Run: headless pygame with SDL's dummy video driver; simulated clock (each Clock.tick advances the game by its frame time, no real sleeping); random seed 0; keys injected as events and as key.get_pressed() state; mouse plan: one left click at the window centre at the start of phase 2, then a move to the lower-right quarter at the start of phase 3.
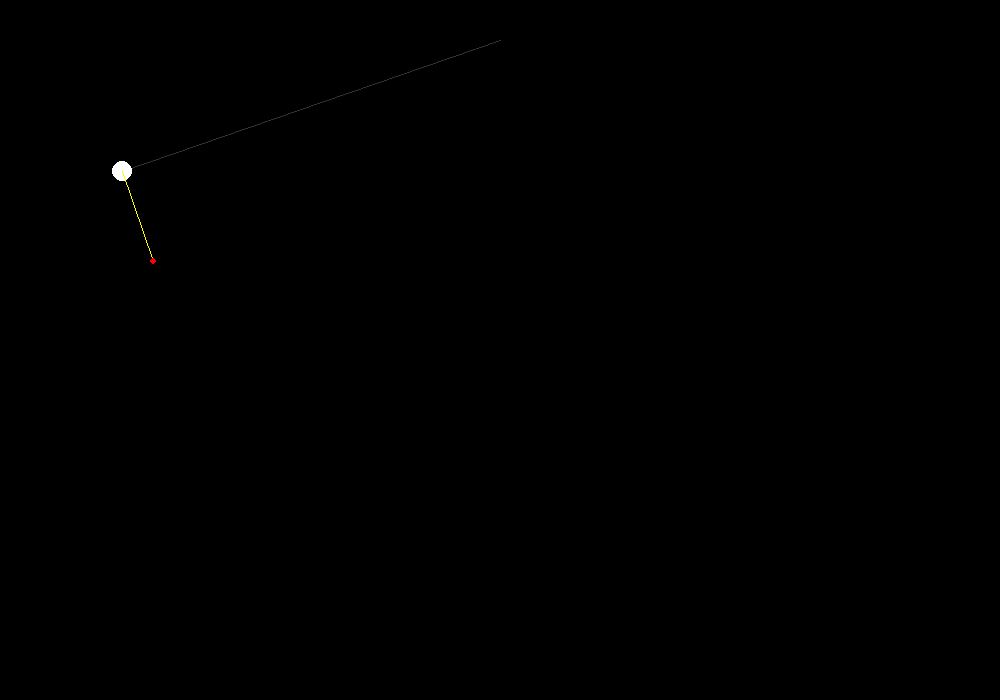
Frame 1 of 4 · flips 1–60 · no input
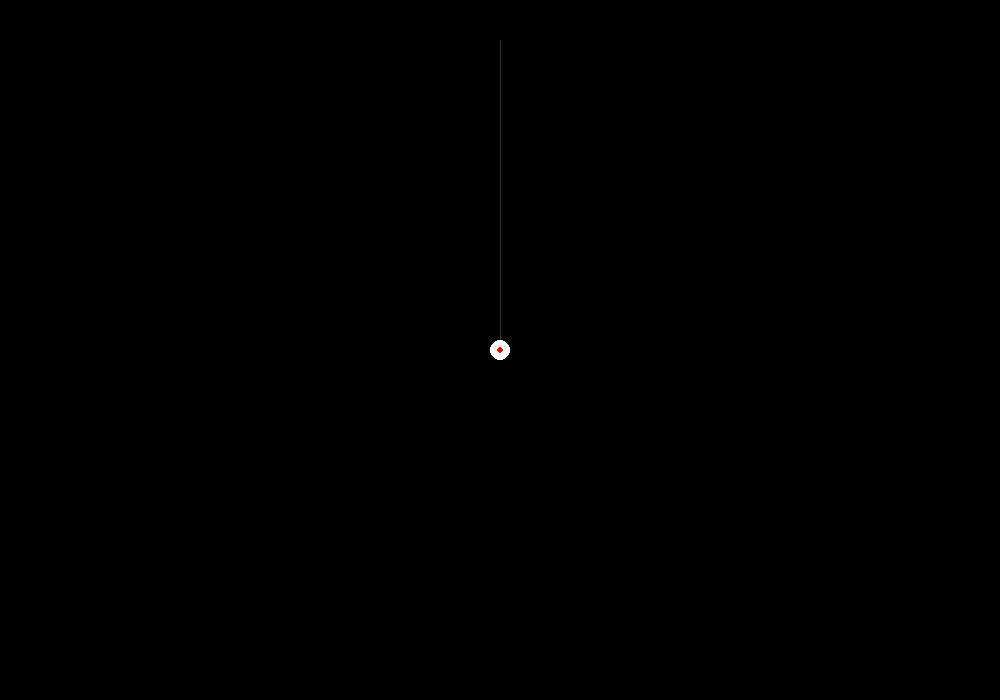
Frame 2 of 4 · flips 61–180 · clicked the window centre · tapped SPACE, RETURN · held RIGHT (→), D
Frame 3 of 4 · flips 181–300 · moved the mouse to the lower-right quarter · held DOWN (↓), S · screen unchanged from frame 2, image omitted
Frame 4 of 4 · flips 301–420 · held LEFT (←), A, UP (↑), W · screen unchanged from frame 3, image omitted

The pygame program that drew these frames:

import pygame as pg
from math import acos ,sin ,cos,sqrt,radians,degrees

pg.init()
dis =pg.display.set_mode((1000,700))
acc=0.25

class bob :
    def __init__(self,x_pos,y_pos,org,str_len):
        self.x=x_pos
        self.y=y_pos
        self.org_x=org[0]
        self.org_y=org[1]
        self.strl=str_len
        pg.draw.line(dis,(50,50,50),(self.org_x,self.org_y),(self.x,self.y))
        pg.draw.circle(dis,(255,255,255),(self.x,self.y),10,)
        pg.display.update()
    def replace(self,x,y):
        self.strl=sqrt(((x-self.org_x)**2)+(y-self.org_y)**2)
        self.x=x
        self.y=y
        pg.draw.line(dis,(50,50,50),(self.org_x,self.org_y),(x,y))
        pg.draw.circle(dis,(255,255,255),(self.x,self.y),10,)
    def update(self,theta,x_,y_):
        self.x_=self.strl*cos(radians(theta))
        
        self.y_=sqrt(self.strl**2-self.x_**2)+y_
        self.x_+=x_
        '''
        
        
        
        '''
        pg.draw.line(dis,(50,50,50),(x_,y_),(self.x_,self.y_),)
        pg.draw.circle(dis,(255,255,255),(self.x_,self.y_),10,)
        ny=cos(radians(ang))*F*400
        nx=sqrt((F*400)**2-ny**2)
        
        if 90-ang>0:
            pg.draw.line(dis,(255,255,0),(self.x_,self.y_),((self.x_-nx),(self.y_+ny)),)
            pg.draw.circle(dis,(255,0,0),(self.x_-nx,self.y_+ny),3,)
            
            
        else:
            pg.draw.line(dis,(255,255,0),(self.x_,self.y_),(self.x_+nx,self.y_+ny),)
            pg.draw.circle(dis,(255,0,0),(self.x_+nx,self.y_+ny),3,)
            
        
run=True
a=bob(200,100,(500,40),400)
b=bob(500,1000,(7000,40),100)
clk=pg.time.Clock()
ang=0
vel=0

ang2=0
vel2=0
k2=0.992
k=0.993
mouse_key_not_pressed=True
while run:
    for eve in pg.event.get():
        if eve.type==pg.QUIT:
            run=False
        if eve.type == pg.KEYDOWN:
            if eve.key==pg.K_RETURN :
                ang=0
                vel=0

                ang2=0
                vel2=0
        if pg.mouse.get_pressed()[0]==True:
            mouse_key_not_pressed=False
            x_p=pg.mouse.get_pos()[0]
            y_p=pg.mouse.get_pos()[1]
            a.replace(x_p,y_p)
            vel=0
            
            hyp=sqrt(((x_p-a.org_x)**2)+(y_p-a.org_y)**2)
            
            #print(degrees(acos((y_p-a.org_y)/sqrt(((x_p-a.org_x)**2)+(y_p-a.org_y)**2))),ang)
            if x_p-a.org_x>0:
                ang=90-degrees(acos((y_p-a.org_y)/sqrt(((x_p-a.org_x)**2)+(y_p-a.org_y)**2)))
            else:
                ang=90+degrees(acos((y_p-a.org_y)/sqrt(((x_p-a.org_x)**2)+(y_p-a.org_y)**2)))
                print("kkkkkkkkkkkkkkkkkkkkkkkkkkkkkkkk")
            print(y_p-a.org_y)
            #ang=60
            a.update(ang,500,40)
            b.update(ang2,100,1000)
            pg.display.update()
            dis.fill((0,0,0))
        else:
            mouse_key_not_pressed=True
    
    clk.tick(24)
    
    if mouse_key_not_pressed:
        F=cos(radians(ang))*acc
        R_acc=F
        vel+=R_acc
        ang+=vel
        vel*=k
        
        
        
        F2=cos(radians(ang2))*acc
        R_acc2=F2
        vel2+=R_acc2
        ang2+=vel2
        vel2*=k2
        a.update(ang,500,40)
        b.update(ang2,100,1000)
        
        
    else:
        F=cos(radians(ang))*acc
        a.update(ang,500,40)
        b.update(ang2,100,1000)
    #k-=0.00005
    
    pg.display.update()
    dis.fill((0,0,0))

pg.quit()



# %%
